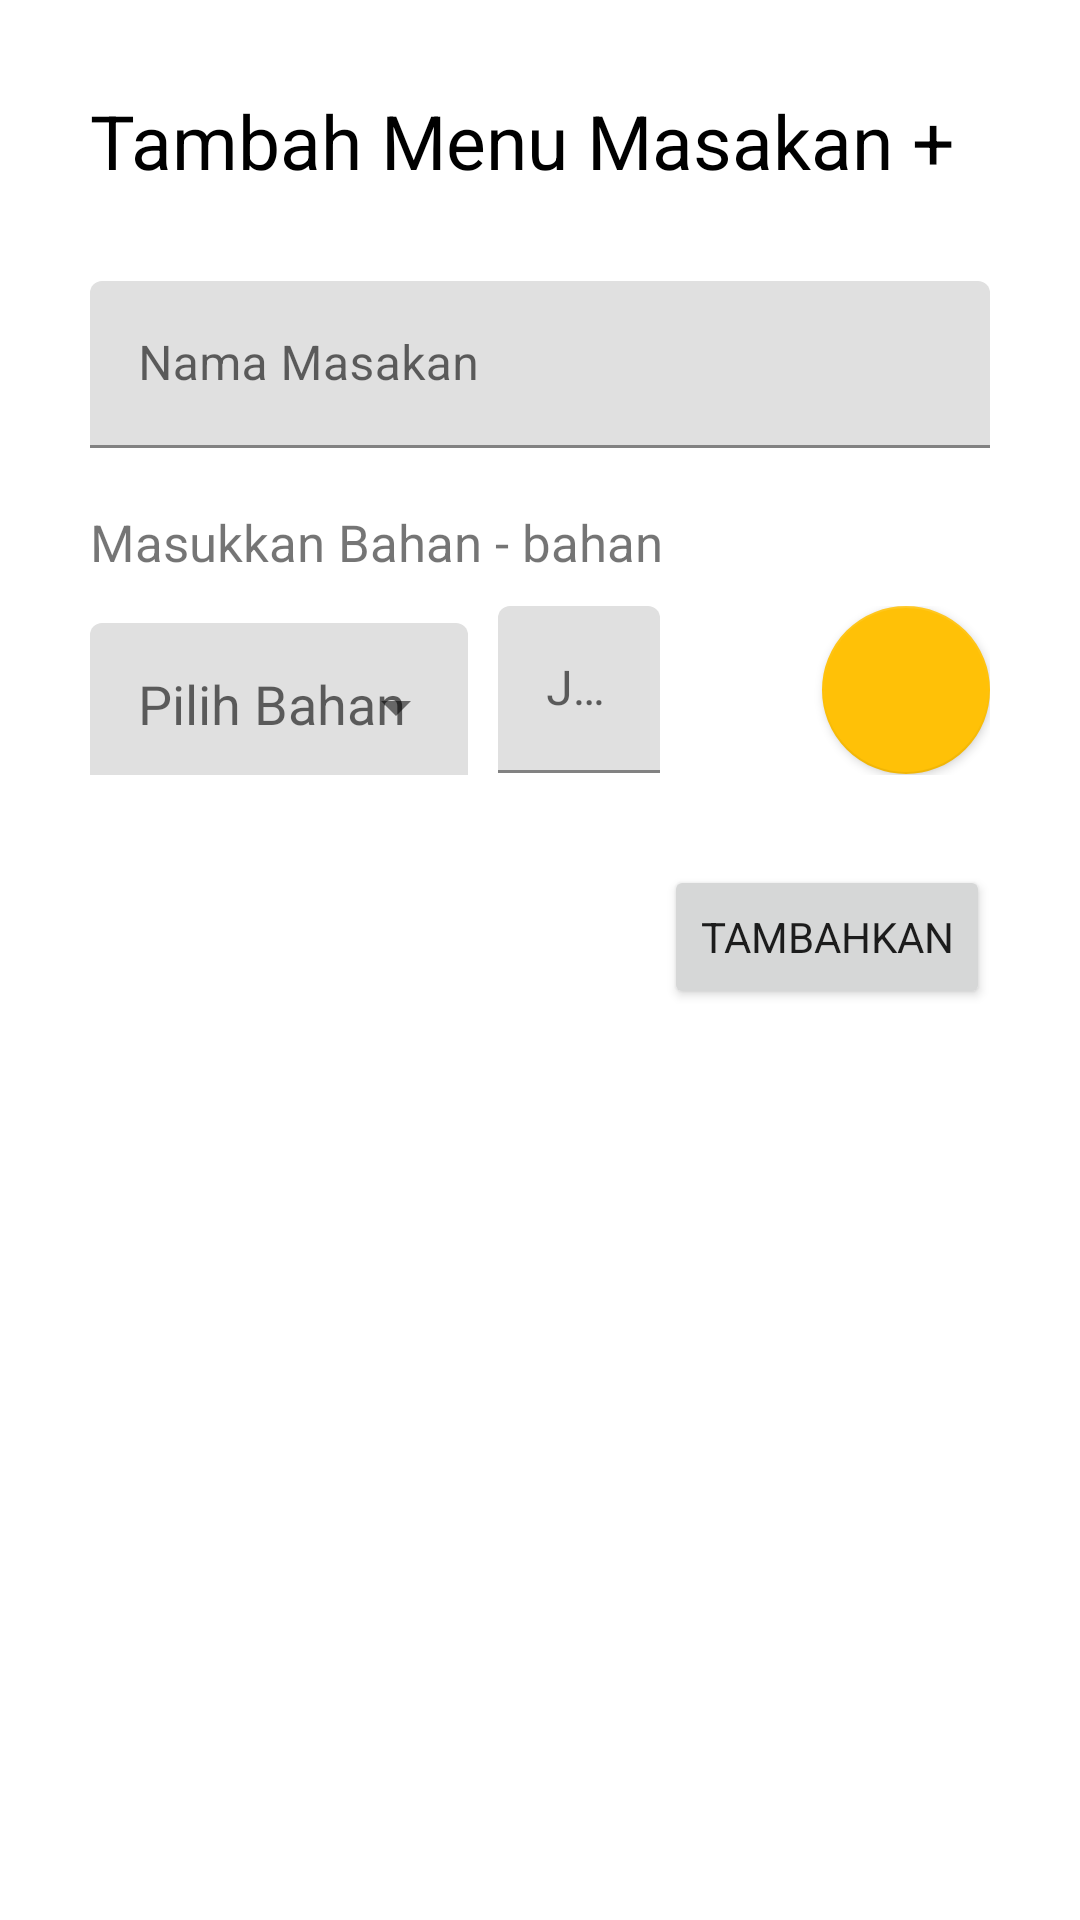

Write the Android layout XML for this screen, with the resource values it uses.
<!-- AndroidManifest.xml: application theme Theme.KalkulatorMasak.NoActionBar -->
<!-- res/layout/fragment_tambah_menu.xml -->
<?xml version="1.0" encoding="utf-8"?>
<ScrollView xmlns:android="http://schemas.android.com/apk/res/android"
    xmlns:app="http://schemas.android.com/apk/res-auto"
    xmlns:tools="http://schemas.android.com/tools"
    android:layout_width="match_parent"
    android:layout_height="match_parent"
    tools:context=".menu.TambahMenuFragment">

    <LinearLayout
        android:layout_width="match_parent"
        android:layout_height="wrap_content"
        android:orientation="vertical"
        android:padding="30dp">

        <TextView
            android:id="@+id/tv_title"
            android:layout_width="match_parent"
            android:layout_height="wrap_content"
            android:text="Tambah Menu Masakan +"
            android:textColor="@color/black"
            android:layout_marginBottom="30dp"
            android:textSize="25dp"/>

        <com.google.android.material.textfield.TextInputLayout
            android:layout_width="match_parent"
            android:layout_height="wrap_content"
            style="@style/Widget.MaterialComponents.TextInputLayout.FilledBox">

            <EditText
                android:id="@+id/edt_name"
                android:layout_width="match_parent"
                android:layout_height="wrap_content"
                android:hint="Nama Masakan"
                android:inputType="text"/>

        </com.google.android.material.textfield.TextInputLayout>
        <TextView
            android:layout_width="match_parent"
            android:layout_height="wrap_content"
            android:text="Masukkan Bahan - bahan"
            android:textSize="17sp"
            android:layout_marginTop="20dp"/>

        <LinearLayout
            android:layout_width="match_parent"
            android:layout_height="wrap_content"
            android:layout_marginTop="10dp"
            android:orientation="horizontal">

            <com.google.android.material.textfield.TextInputLayout
                android:layout_width="match_parent"
                android:layout_height="wrap_content"
                android:layout_weight="2"
                app:endIconMode="dropdown_menu"
                android:layout_marginEnd="10dp"
                style="@style/Widget.MaterialComponents.TextInputLayout.FilledBox">

                <AutoCompleteTextView
                    android:id="@+id/edt_bahan"
                    android:layout_width="match_parent"
                    android:layout_height="wrap_content"
                    android:padding="16dp"
                    android:hint="Pilih Bahan"
                    android:inputType="none"/>

            </com.google.android.material.textfield.TextInputLayout>

            <com.google.android.material.textfield.TextInputLayout
                android:layout_width="match_parent"
                android:layout_height="wrap_content"
                android:layout_weight="3"
                style="@style/Widget.MaterialComponents.TextInputLayout.FilledBox">

                <EditText
                    android:id="@+id/edt_qty"
                    android:layout_width="match_parent"
                    android:layout_height="wrap_content"
                    android:hint="Jumlah"
                    android:inputType="numberDecimal"/>

            </com.google.android.material.textfield.TextInputLayout>

            <TextView
                android:id="@+id/tv_unit"
                android:layout_width="match_parent"
                android:layout_height="match_parent"
                android:layout_weight="3"
                android:gravity="center_vertical"
                android:paddingStart="16dp"
                android:textSize="20sp"/>

            <com.google.android.material.floatingactionbutton.FloatingActionButton
                android:id="@+id/btn_add_bahan"
                android:layout_width="wrap_content"
                android:layout_height="wrap_content"
                style="@style/Widget.MaterialComponents.Button"
                android:src="@drawable/ic_add"/>

        </LinearLayout>

        <androidx.recyclerview.widget.RecyclerView
            android:id="@+id/rv_bahan"
            android:layout_width="match_parent"
            android:layout_height="wrap_content"
            tools:listitem="@layout/item_bahan_harian"
            tools:itemCount="3"
            android:layout_marginTop="10dp"/>

        <Button
            android:id="@+id/btn_add"
            android:layout_width="wrap_content"
            android:layout_height="wrap_content"
            android:layout_marginTop="20dp"
            android:layout_gravity="end"
            android:text="Tambahkan"/>

    </LinearLayout>

</ScrollView>
<!-- res/layout/item_bahan_harian.xml (included above) -->
<?xml version="1.0" encoding="utf-8"?>
<androidx.cardview.widget.CardView xmlns:android="http://schemas.android.com/apk/res/android"
    android:layout_width="match_parent"
    android:layout_height="wrap_content"
    android:layout_margin="10dp">

    <RelativeLayout
        android:layout_width="match_parent"
        android:layout_height="wrap_content"
        android:padding="15dp">

        <ImageView
            android:id="@+id/btn_edit"
            android:layout_width="wrap_content"
            android:layout_height="wrap_content"
            android:layout_marginEnd="16dp"
            android:src="@drawable/ic_edit"
            android:clickable="true"
            android:focusable="true"
            android:background="?attr/selectableItemBackground"/>

        <TextView
            android:id="@+id/tv_name"
            android:layout_width="wrap_content"
            android:layout_height="wrap_content"
            android:layout_toEndOf="@id/btn_edit"
            android:text="Kecap"
            android:textColor="@color/black"
            android:textSize="20sp" />

        <TextView
            android:id="@+id/tv_qty"
            android:layout_width="wrap_content"
            android:layout_height="wrap_content"
            android:layout_marginHorizontal="10dp"
            android:layout_toStartOf="@+id/btn_remove"
            android:text="6"
            android:minWidth="30dp"
            android:gravity="center"
            android:textSize="20sp" />

        <ImageView
            android:id="@+id/btn_remove"
            android:layout_width="30dp"
            android:layout_height="wrap_content"
            android:layout_alignParentEnd="true"
            android:src="@android:drawable/ic_delete"/>

    </RelativeLayout>

</androidx.cardview.widget.CardView>
<!-- resources referenced by this layout -->
<resources>
  <color name="black">#FF000000</color>
  <!-- drawable ic_edit (drawable) -->
  <vector android:height="24dp" android:tint="#858585"
      android:viewportHeight="24" android:viewportWidth="24"
      android:width="24dp" xmlns:android="http://schemas.android.com/apk/res/android">
      <path android:fillColor="#858585" android:pathData="M3,17.25V21h3.75L17.81,9.94l-3.75,-3.75L3,17.25zM20.71,7.04c0.39,-0.39 0.39,-1.02 0,-1.41l-2.34,-2.34c-0.39,-0.39 -1.02,-0.39 -1.41,0l-1.83,1.83 3.75,3.75 1.83,-1.83z"/>
  </vector>
  <style name="Theme.KalkulatorMasak.NoActionBar">
          <item name="windowActionBar">false</item>
          <item name="windowNoTitle">true</item>
      </style>
</resources>
